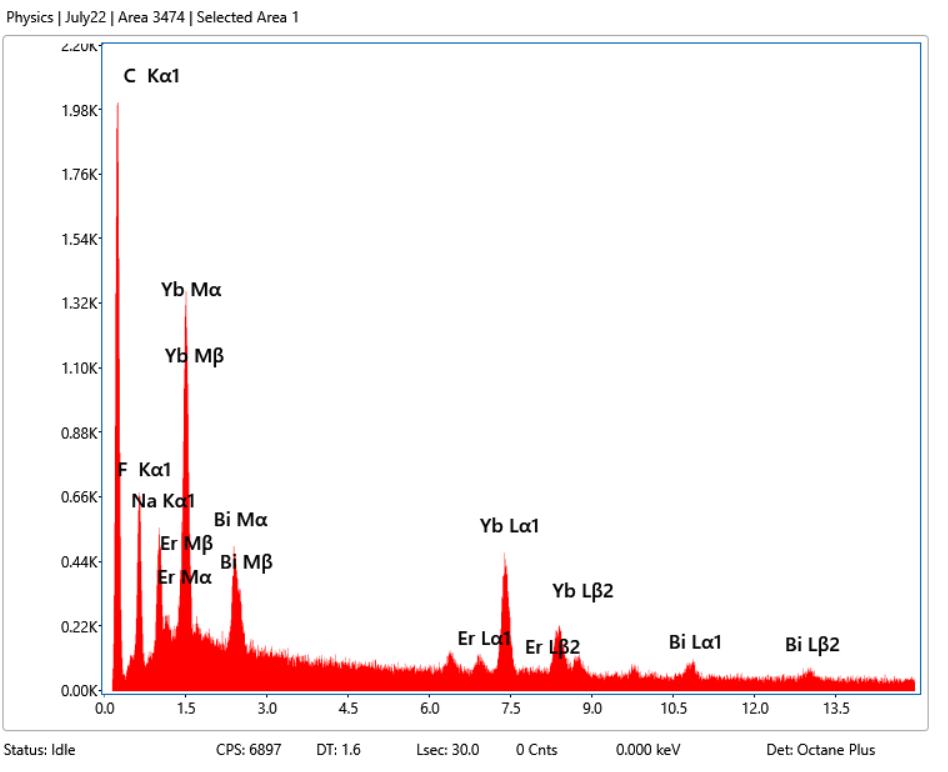

Values plotted in this chart, from the file beside it:
0, 0
0.01, 0
0.02, 0
0.03, 0
0.04, 0
0.05, 0
0.06, 0
0.07, 0
0.08, 0
0.09, 0
0.1, 0
0.11, 1
0.12, 0
0.13, 0
0.14, 3
0.15, 1
0.16, 14
0.17, 55
0.18, 87
0.19, 162
0.2, 314
0.21, 546
0.22, 844
0.23, 1318
0.24, 1558
0.25, 1890
0.26, 1974
0.27, 2022
0.28, 1852
0.29, 1534
0.3, 1198
0.31, 875
0.32, 597
0.33, 311
0.34, 195
0.35, 132
0.36, 89
0.37, 61
0.38, 65
0.39, 64
0.4, 69
0.41, 49
0.42, 43
0.43, 71
0.44, 71
0.45, 84
0.46, 96
0.47, 94
0.48, 85
0.49, 100
0.5, 112
0.51, 132
0.52, 122
0.53, 121
0.54, 127
0.55, 128
0.56, 124
0.57, 116
0.58, 135
0.59, 149
0.6, 170
... 4,035 more rows
